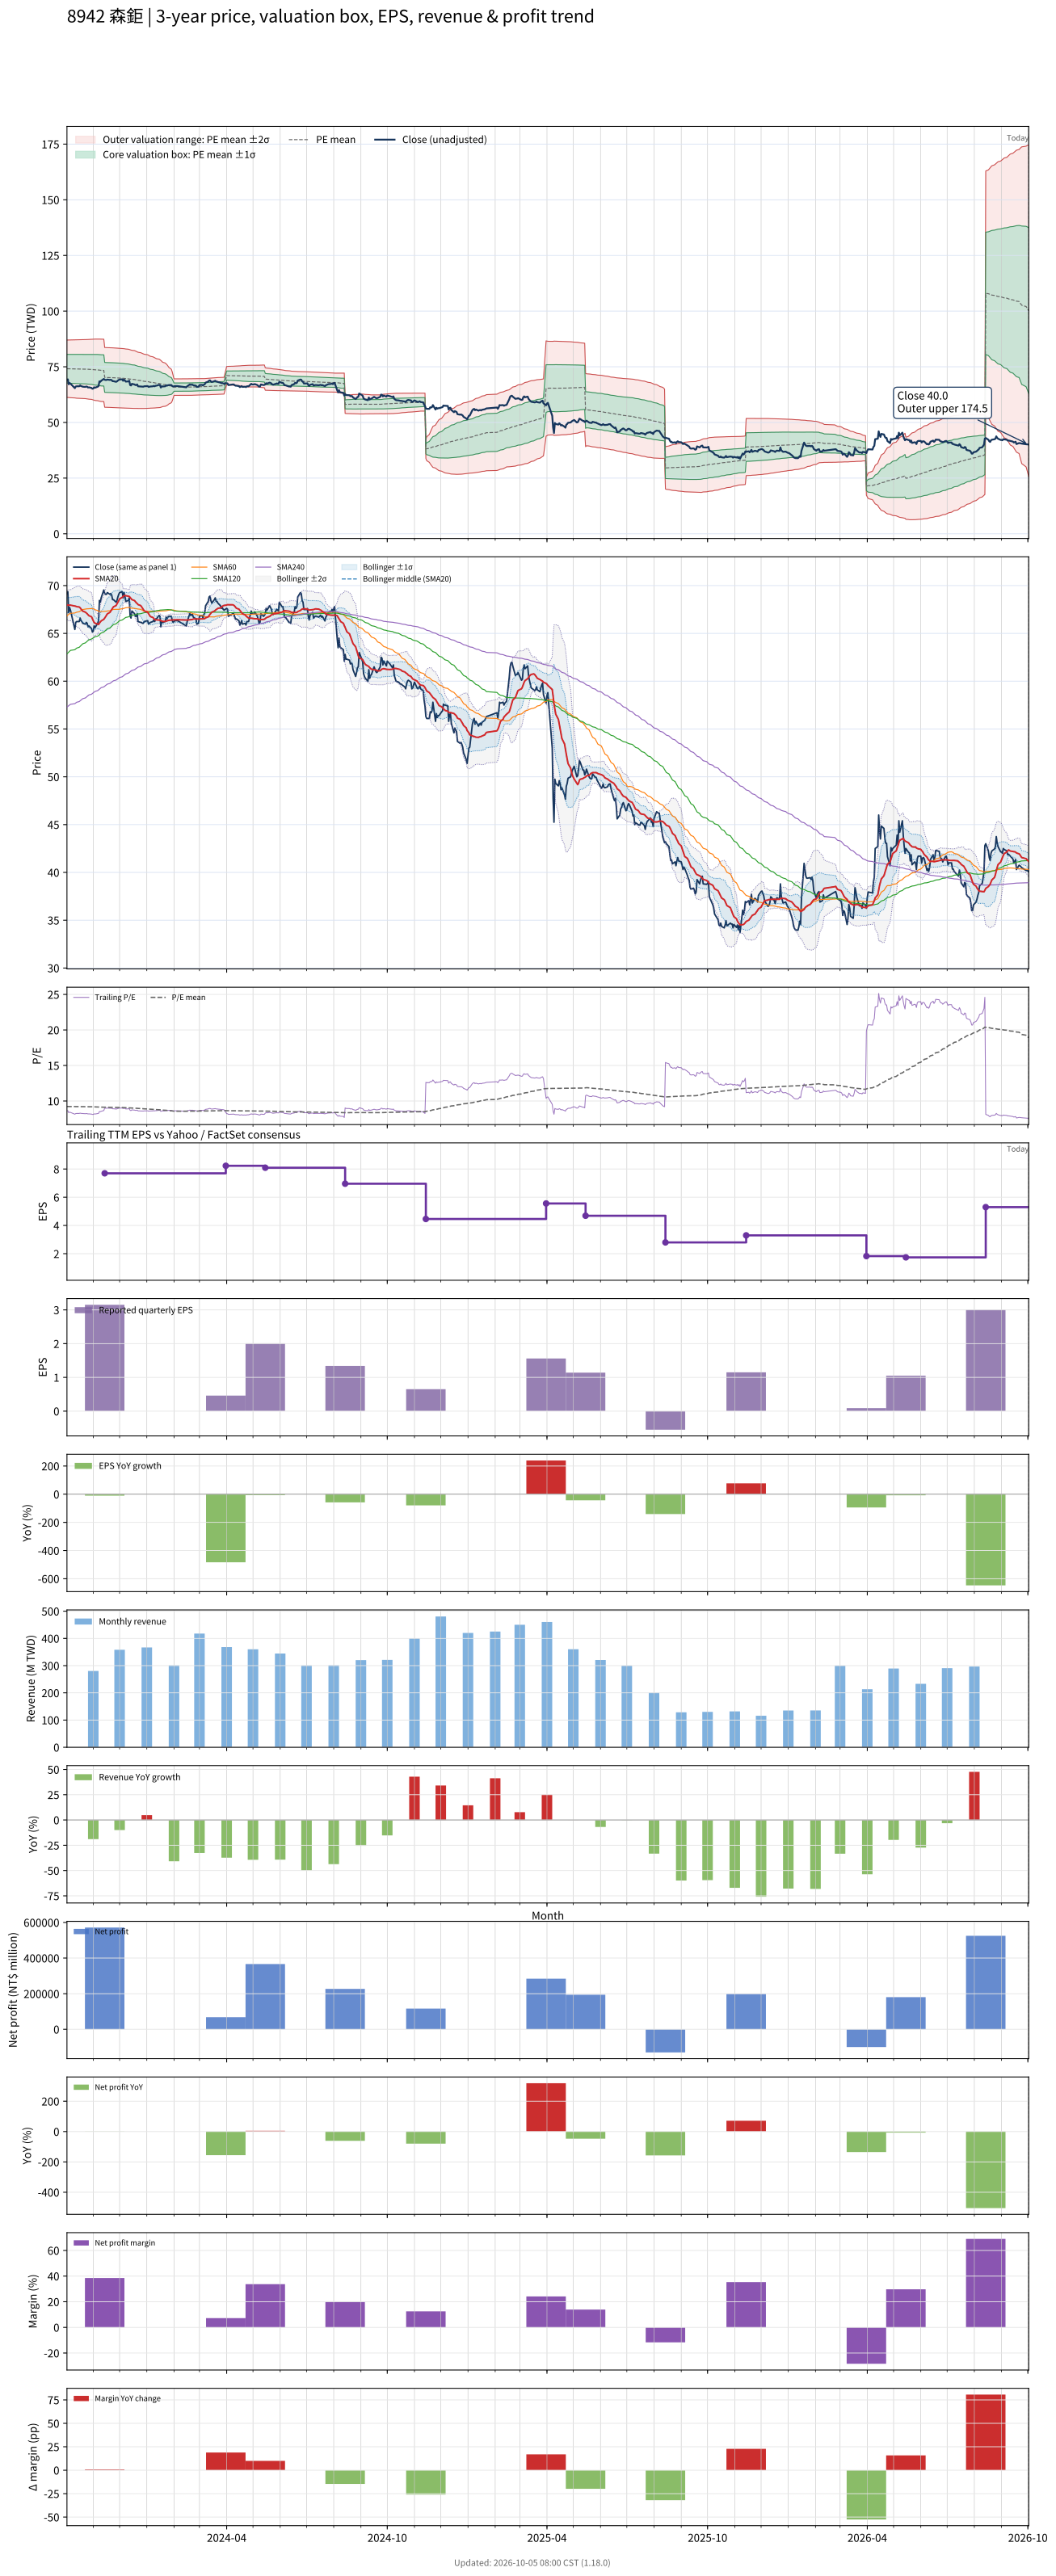

The file beside this chart, header and first rows:
# chart-version: skill-stock-dynamic-val…
date, close, available_date, period_end, eps, ttm_eps, pe, pe_mean, pe_std, price_m2, price_m1, price_mean, price_p1, price_p2, forward_eps, forward_pe, forward_pe_mean, forward_pe_std, forward_price_m2, forward_price_m1, forward_price_mean, forward_price_p1, forward_price_p2, sma20
2023-10-02, 69.17, 2023-08-14, 2023-06-30, 3.2, 8.037, 8.607, 9.224, 0.8015, 61.25, 67.69, 74.13, 80.57, 87.01, , , , , , , , , , 67.95
2023-10-03, 69.36, 2023-08-14, 2023-06-30, 3.2, 8.037, 8.63, 9.224, 0.8016, 61.25, 67.69, 74.13, 80.57, 87.01, , , , , , , , , , 67.98
2023-10-04, 67.16, 2023-08-14, 2023-06-30, 3.2, 8.037, 8.356, 9.222, 0.8037, 61.19, 67.65, 74.11, 80.57, 87.03, , , , , , , , , , 67.94
2023-10-05, 67.71, 2023-08-14, 2023-06-30, 3.2, 8.037, 8.425, 9.22, 0.8053, 61.15, 67.62, 74.1, 80.57, 87.04, , , , , , , , , , 67.96
2023-10-06, 67.43, 2023-08-14, 2023-06-30, 3.2, 8.037, 8.39, 9.218, 0.8069, 61.11, 67.6, 74.08, 80.57, 87.05, , , , , , , , , , 67.95
2023-10-11, 65.41, 2023-08-14, 2023-06-30, 3.2, 8.037, 8.139, 9.214, 0.8111, 61.01, 67.53, 74.05, 80.57, 87.09, , , , , , , , , , 67.87
2023-10-12, 66.15, 2023-08-14, 2023-06-30, 3.2, 8.037, 8.231, 9.211, 0.8142, 60.94, 67.48, 74.02, 80.57, 87.11, , , , , , , , , , 67.84
2023-10-13, 66.24, 2023-08-14, 2023-06-30, 3.2, 8.037, 8.242, 9.209, 0.8162, 60.89, 67.45, 74.01, 80.57, 87.13, , , , , , , , , , 67.8
2023-10-16, 66.24, 2023-08-14, 2023-06-30, 3.2, 8.037, 8.242, 9.207, 0.8181, 60.84, 67.42, 73.99, 80.57, 87.14, , , , , , , , , , 67.76
2023-10-17, 66.61, 2023-08-14, 2023-06-30, 3.2, 8.037, 8.288, 9.206, 0.8188, 60.83, 67.41, 73.99, 80.57, 87.15, , , , , , , , , , 67.67
2023-10-18, 66.33, 2023-08-14, 2023-06-30, 3.2, 8.037, 8.253, 9.205, 0.8204, 60.79, 67.38, 73.98, 80.57, 87.16, , , , , , , , , , 67.55
2023-10-19, 66.24, 2023-08-14, 2023-06-30, 3.2, 8.037, 8.242, 9.204, 0.8214, 60.77, 67.37, 73.97, 80.57, 87.17, , , , , , , , , , 67.44
2023-10-20, 66.06, 2023-08-14, 2023-06-30, 3.2, 8.037, 8.219, 9.203, 0.8228, 60.73, 67.35, 73.96, 80.57, 87.18, , , , , , , , , , 67.33
2023-10-23, 65.96, 2023-08-14, 2023-06-30, 3.2, 8.037, 8.208, 9.201, 0.8244, 60.7, 67.32, 73.95, 80.57, 87.2, , , , , , , , , , 67.22
2023-10-24, 66.15, 2023-08-14, 2023-06-30, 3.2, 8.037, 8.231, 9.199, 0.8263, 60.65, 67.29, 73.93, 80.57, 87.21, , , , , , , , , , 67.15
2023-10-25, 66.06, 2023-08-14, 2023-06-30, 3.2, 8.037, 8.219, 9.197, 0.8289, 60.59, 67.25, 73.91, 80.57, 87.24, , , , , , , , , , 67.06
2023-10-26, 65.69, 2023-08-14, 2023-06-30, 3.2, 8.037, 8.174, 9.194, 0.8318, 60.52, 67.21, 73.89, 80.57, 87.26, , , , , , , , , , 66.95
2023-10-27, 65.78, 2023-08-14, 2023-06-30, 3.2, 8.037, 8.185, 9.191, 0.8348, 60.45, 67.16, 73.87, 80.57, 87.28, , , , , , , , , , 66.85
2023-10-30, 65.5, 2023-08-14, 2023-06-30, 3.2, 8.037, 8.151, 9.188, 0.8383, 60.36, 67.1, 73.84, 80.57, 87.31, , , , , , , , , , 66.74
2023-10-31, 65.14, 2023-08-14, 2023-06-30, 3.2, 8.037, 8.105, 9.182, 0.8433, 60.24, 67.01, 73.79, 80.57, 87.35, , , , , , , , , , 66.52
2023-11-01, 65.23, 2023-08-14, 2023-06-30, 3.2, 8.037, 8.116, 9.176, 0.8483, 60.11, 66.93, 73.74, 80.56, 87.38, , , , , , , , , , 66.32
2023-11-02, 65.78, 2023-08-14, 2023-06-30, 3.2, 8.037, 8.185, 9.17, 0.8528, 59.99, 66.84, 73.69, 80.55, 87.4, , , , , , , , , , 66.14
2023-11-03, 65.6, 2023-08-14, 2023-06-30, 3.2, 8.037, 8.162, 9.164, 0.8572, 59.87, 66.76, 73.65, 80.54, 87.43, , , , , , , , , , 66.06
2023-11-06, 66.06, 2023-08-14, 2023-06-30, 3.2, 8.037, 8.219, 9.159, 0.861, 59.77, 66.69, 73.61, 80.53, 87.45, , , , , , , , , , 65.98
2023-11-07, 66.33, 2023-08-14, 2023-06-30, 3.2, 8.037, 8.253, 9.151, 0.8649, 59.64, 66.6, 73.55, 80.5, 87.45, , , , , , , , , , 65.93
2023-11-08, 68.44, 2023-08-14, 2023-06-30, 3.2, 8.037, 8.516, 9.145, 0.8668, 59.57, 66.53, 73.5, 80.46, 87.43, , , , , , , , , , 66.08
2023-11-09, 68.26, 2023-08-14, 2023-06-30, 3.2, 8.037, 8.493, 9.139, 0.8688, 59.48, 66.46, 73.45, 80.43, 87.41, , , , , , , , , , 66.18
2023-11-10, 68.72, 2023-08-14, 2023-06-30, 3.2, 8.037, 8.55, 9.133, 0.8704, 59.41, 66.41, 73.4, 80.4, 87.39, , , , , , , , , , 66.31
2023-11-13, 69.54, 2023-08-14, 2023-06-30, 3.2, 8.037, 8.653, 9.129, 0.8715, 59.36, 66.36, 73.36, 80.37, 87.37, , , , , , , , , , 66.47
2023-11-14, 69.17, 2023-11-14, 2023-09-30, 3.15, 7.697, 8.987, 9.126, 0.8715, 56.83, 63.54, 70.25, 76.95, 83.66, , , , , , , , , , 66.6
2023-11-15, 69.08, 2023-11-14, 2023-09-30, 3.15, 7.697, 8.975, 9.123, 0.8713, 56.81, 63.51, 70.22, 76.93, 83.63, , , , , , , , , , 66.74
2023-11-16, 69.08, 2023-11-14, 2023-09-30, 3.15, 7.697, 8.975, 9.12, 0.8712, 56.79, 63.49, 70.2, 76.9, 83.61, , , , , , , , , , 66.88
2023-11-17, 69.27, 2023-11-14, 2023-09-30, 3.15, 7.697, 8.999, 9.117, 0.8711, 56.77, 63.47, 70.18, 76.88, 83.59, , , , , , , , , , 67.04
2023-11-20, 69.08, 2023-11-14, 2023-09-30, 3.15, 7.697, 8.975, 9.115, 0.8711, 56.75, 63.45, 70.16, 76.86, 83.57, , , , , , , , , , 67.2
2023-11-21, 69.17, 2023-11-14, 2023-09-30, 3.15, 7.697, 8.987, 9.112, 0.8709, 56.73, 63.43, 70.14, 76.84, 83.55, , , , , , , , , , 67.35
2023-11-22, 68.99, 2023-11-14, 2023-09-30, 3.15, 7.697, 8.963, 9.11, 0.8709, 56.71, 63.41, 70.12, 76.82, 83.53, , , , , , , , , , 67.5
2023-11-23, 68.53, 2023-11-14, 2023-09-30, 3.15, 7.697, 8.903, 9.107, 0.8711, 56.69, 63.39, 70.1, 76.8, 83.51, , , , , , , , , , 67.64
2023-11-24, 68.53, 2023-11-14, 2023-09-30, 3.15, 7.697, 8.903, 9.104, 0.8711, 56.66, 63.37, 70.07, 76.78, 83.48, , , , , , , , , , 67.78
2023-11-27, 68.26, 2023-11-14, 2023-09-30, 3.15, 7.697, 8.868, 9.1, 0.8712, 56.63, 63.34, 70.05, 76.75, 83.46, , , , , , , , , , 67.91
2023-11-28, 68.44, 2023-11-14, 2023-09-30, 3.15, 7.697, 8.892, 9.096, 0.871, 56.61, 63.31, 70.01, 76.72, 83.42, , , , , , , , , , 68.08
2023-11-29, 68.81, 2023-11-14, 2023-09-30, 3.15, 7.697, 8.939, 9.092, 0.8708, 56.58, 63.28, 69.99, 76.69, 83.39, , , , , , , , , , 68.26
2023-11-30, 69.08, 2023-11-14, 2023-09-30, 3.15, 7.697, 8.975, 9.089, 0.8704, 56.56, 63.26, 69.96, 76.66, 83.36, , , , , , , , , , 68.42
2023-12-01, 69.27, 2023-11-14, 2023-09-30, 3.15, 7.697, 8.999, 9.086, 0.87, 56.54, 63.24, 69.93, 76.63, 83.33, , , , , , , , , , 68.61
2023-12-04, 69.36, 2023-11-14, 2023-09-30, 3.15, 7.697, 9.011, 9.081, 0.8686, 56.52, 63.21, 69.9, 76.58, 83.27, , , , , , , , , , 68.77
2023-12-05, 68.72, 2023-11-14, 2023-09-30, 3.15, 7.697, 8.927, 9.075, 0.8672, 56.5, 63.17, 69.85, 76.52, 83.2, , , , , , , , , , 68.89
2023-12-06, 69.27, 2023-11-14, 2023-09-30, 3.15, 7.697, 8.999, 9.069, 0.8656, 56.48, 63.15, 69.81, 76.47, 83.13, , , , , , , , , , 68.93
2023-12-07, 68.9, 2023-11-14, 2023-09-30, 3.15, 7.697, 8.951, 9.063, 0.8639, 56.46, 63.11, 69.76, 76.41, 83.06, , , , , , , , , , 68.96
2023-12-08, 68.35, 2023-11-14, 2023-09-30, 3.15, 7.697, 8.88, 9.057, 0.8621, 56.44, 63.07, 69.71, 76.35, 82.98, , , , , , , , , , 68.94
2023-12-11, 68.44, 2023-11-14, 2023-09-30, 3.15, 7.697, 8.892, 9.049, 0.8596, 56.42, 63.04, 69.65, 76.27, 82.89, , , , , , , , , , 68.89
2023-12-12, 68.72, 2023-11-14, 2023-09-30, 3.15, 7.697, 8.927, 9.041, 0.8558, 56.41, 63, 69.59, 76.18, 82.76, , , , , , , , , , 68.87
2023-12-13, 66.79, 2023-11-14, 2023-09-30, 3.15, 7.697, 8.677, 9.03, 0.8525, 56.38, 62.95, 69.51, 76.07, 82.63, , , , , , , , , , 68.75
2023-12-14, 66.61, 2023-11-14, 2023-09-30, 3.15, 7.697, 8.653, 9.02, 0.8492, 56.35, 62.89, 69.43, 75.96, 82.5, , , , , , , , , , 68.63
2023-12-15, 67.34, 2023-11-14, 2023-09-30, 3.15, 7.697, 8.749, 9.011, 0.8465, 56.33, 62.84, 69.36, 75.87, 82.39, , , , , , , , , , 68.53
2023-12-18, 67.06, 2023-11-14, 2023-09-30, 3.15, 7.697, 8.713, 9.002, 0.8439, 56.3, 62.79, 69.29, 75.79, 82.28, , , , , , , , , , 68.43
2023-12-19, 66.79, 2023-11-14, 2023-09-30, 3.15, 7.697, 8.677, 8.989, 0.8373, 56.3, 62.75, 69.19, 75.64, 82.08, , , , , , , , , , 68.31
2023-12-20, 66.79, 2023-11-14, 2023-09-30, 3.15, 7.697, 8.677, 8.978, 0.8325, 56.29, 62.7, 69.11, 75.52, 81.92, , , , , , , , , , 68.2
2023-12-21, 67.06, 2023-11-14, 2023-09-30, 3.15, 7.697, 8.713, 8.966, 0.8261, 56.3, 62.66, 69.02, 75.38, 81.73, , , , , , , , , , 68.13
2023-12-22, 66.24, 2023-11-14, 2023-09-30, 3.15, 7.697, 8.605, 8.953, 0.8189, 56.31, 62.61, 68.91, 75.22, 81.52, , , , , , , , , , 68.01
2023-12-25, 66.15, 2023-11-14, 2023-09-30, 3.15, 7.697, 8.594, 8.941, 0.8129, 56.31, 62.56, 68.82, 75.08, 81.33, , , , , , , , , , 67.91
... 670 more rows
